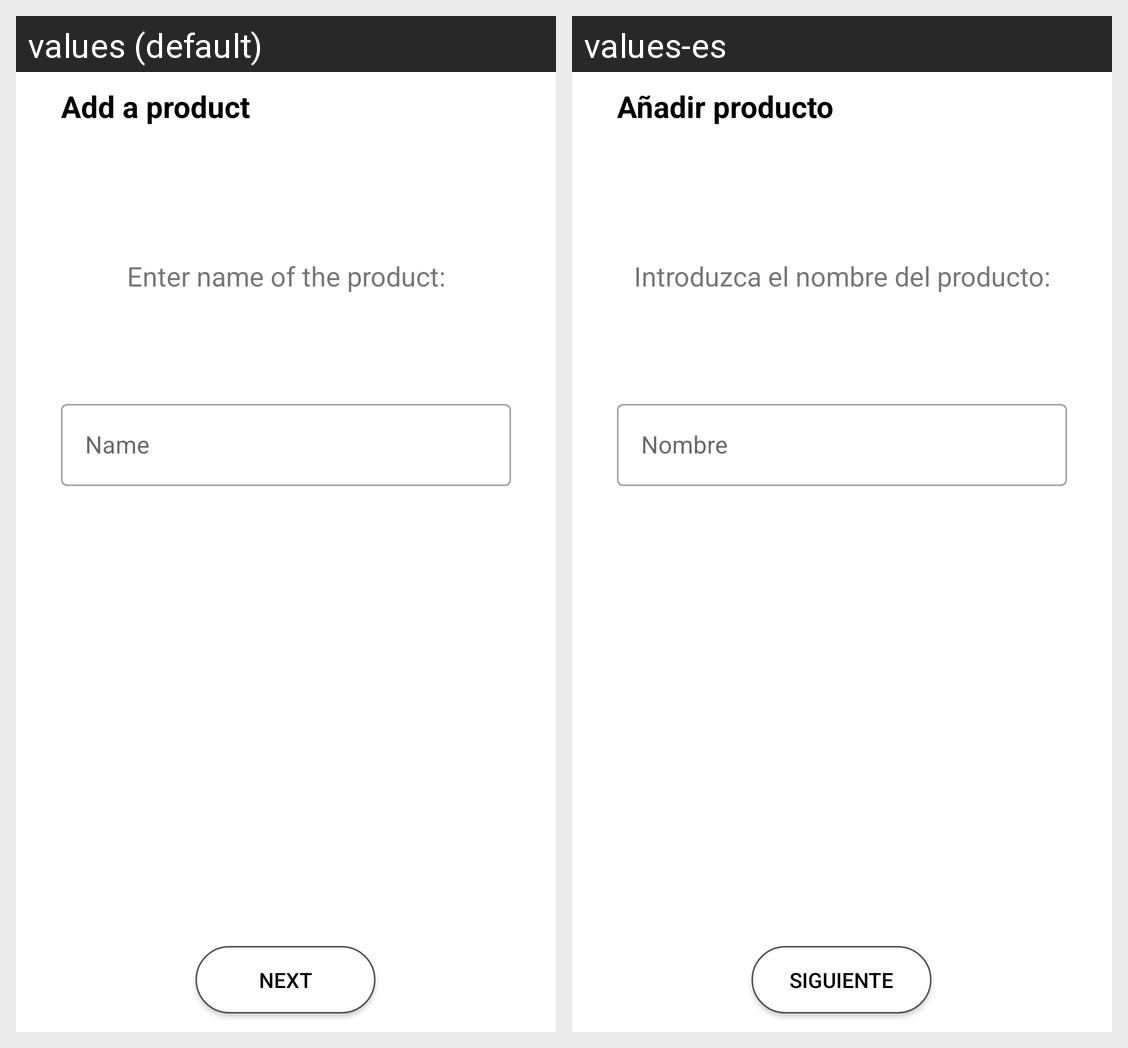

For this localized Android screen grid, give each drawn string resource with its value in every locale shown.
Android screen res/layout/activity_add_to_stock_product_name.xml rendered under 2 locales, left to right: values (default), values-es. Device: Nexus 5 (rendered at 1080×1920; each locale shown at half size, 540×960, under a caption strip naming it); theme AppTheme.
Strings drawn on this screen, with the default value and each locale's value (text and hints the layout hard-codes, and strings that could not be matched under every locale, appear in the picture but are not listed):

addProductToStock
  values: Add a product
  values-es: Añadir producto

enterNameProduct
  values: Enter name of the product:
  values-es: Introduzca el nombre del producto:

name
  values: Name
  values-es: Nombre

next
  values: Next
  values-es: Siguiente
